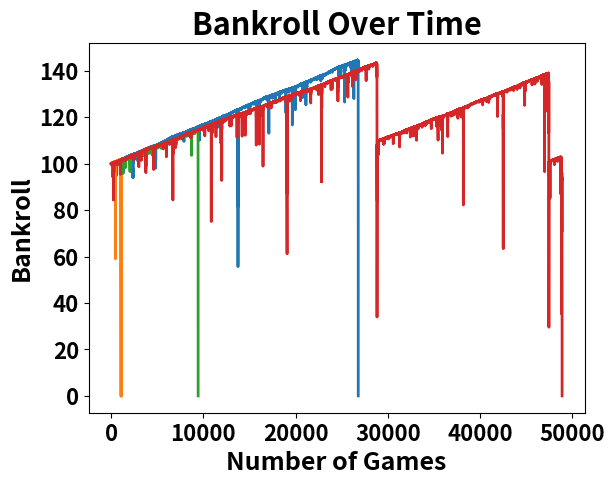

The script that saved this image:

import random
import seaborn as sns
import matplotlib.pyplot as plt


def fibonacci(n):
    if n == 1 or n == 2:
        return 1
    else:
        return fibonacci(n-1) + fibonacci(n-2)
        
def fibonacci_strategy(bankroll):
    fibonacci_number = 1
    pockets = ["Red"] * 18 + ["Black"] * 18 + ["Green"] * 2
    bankroll_history = []
    while bankroll > 0:
        bet = fibonacci(fibonacci_number) * .01
        if bet > bankroll:
            bet = bankroll
        roll = random.choice(pockets)
        if roll == "Red":
            bankroll += bet
            fibonacci_number = max(fibonacci_number - 2, 1)
        else:
            bankroll -= bet
            fibonacci_number += 1
        bankroll_history.append(bankroll)
    return bankroll_history

for i in range(4):
    plt.plot(fibonacci_strategy(bankroll=100), linewidth=2)
    
plt.xlabel("Number of Games", fontsize=18, fontweight="bold")
plt.ylabel("Bankroll", fontsize=18, fontweight="bold")
plt.xticks(fontsize=16, fontweight="bold")
plt.yticks(fontsize=16, fontweight="bold")
plt.title("Bankroll Over Time", fontsize=22, fontweight="bold")
plt.show()